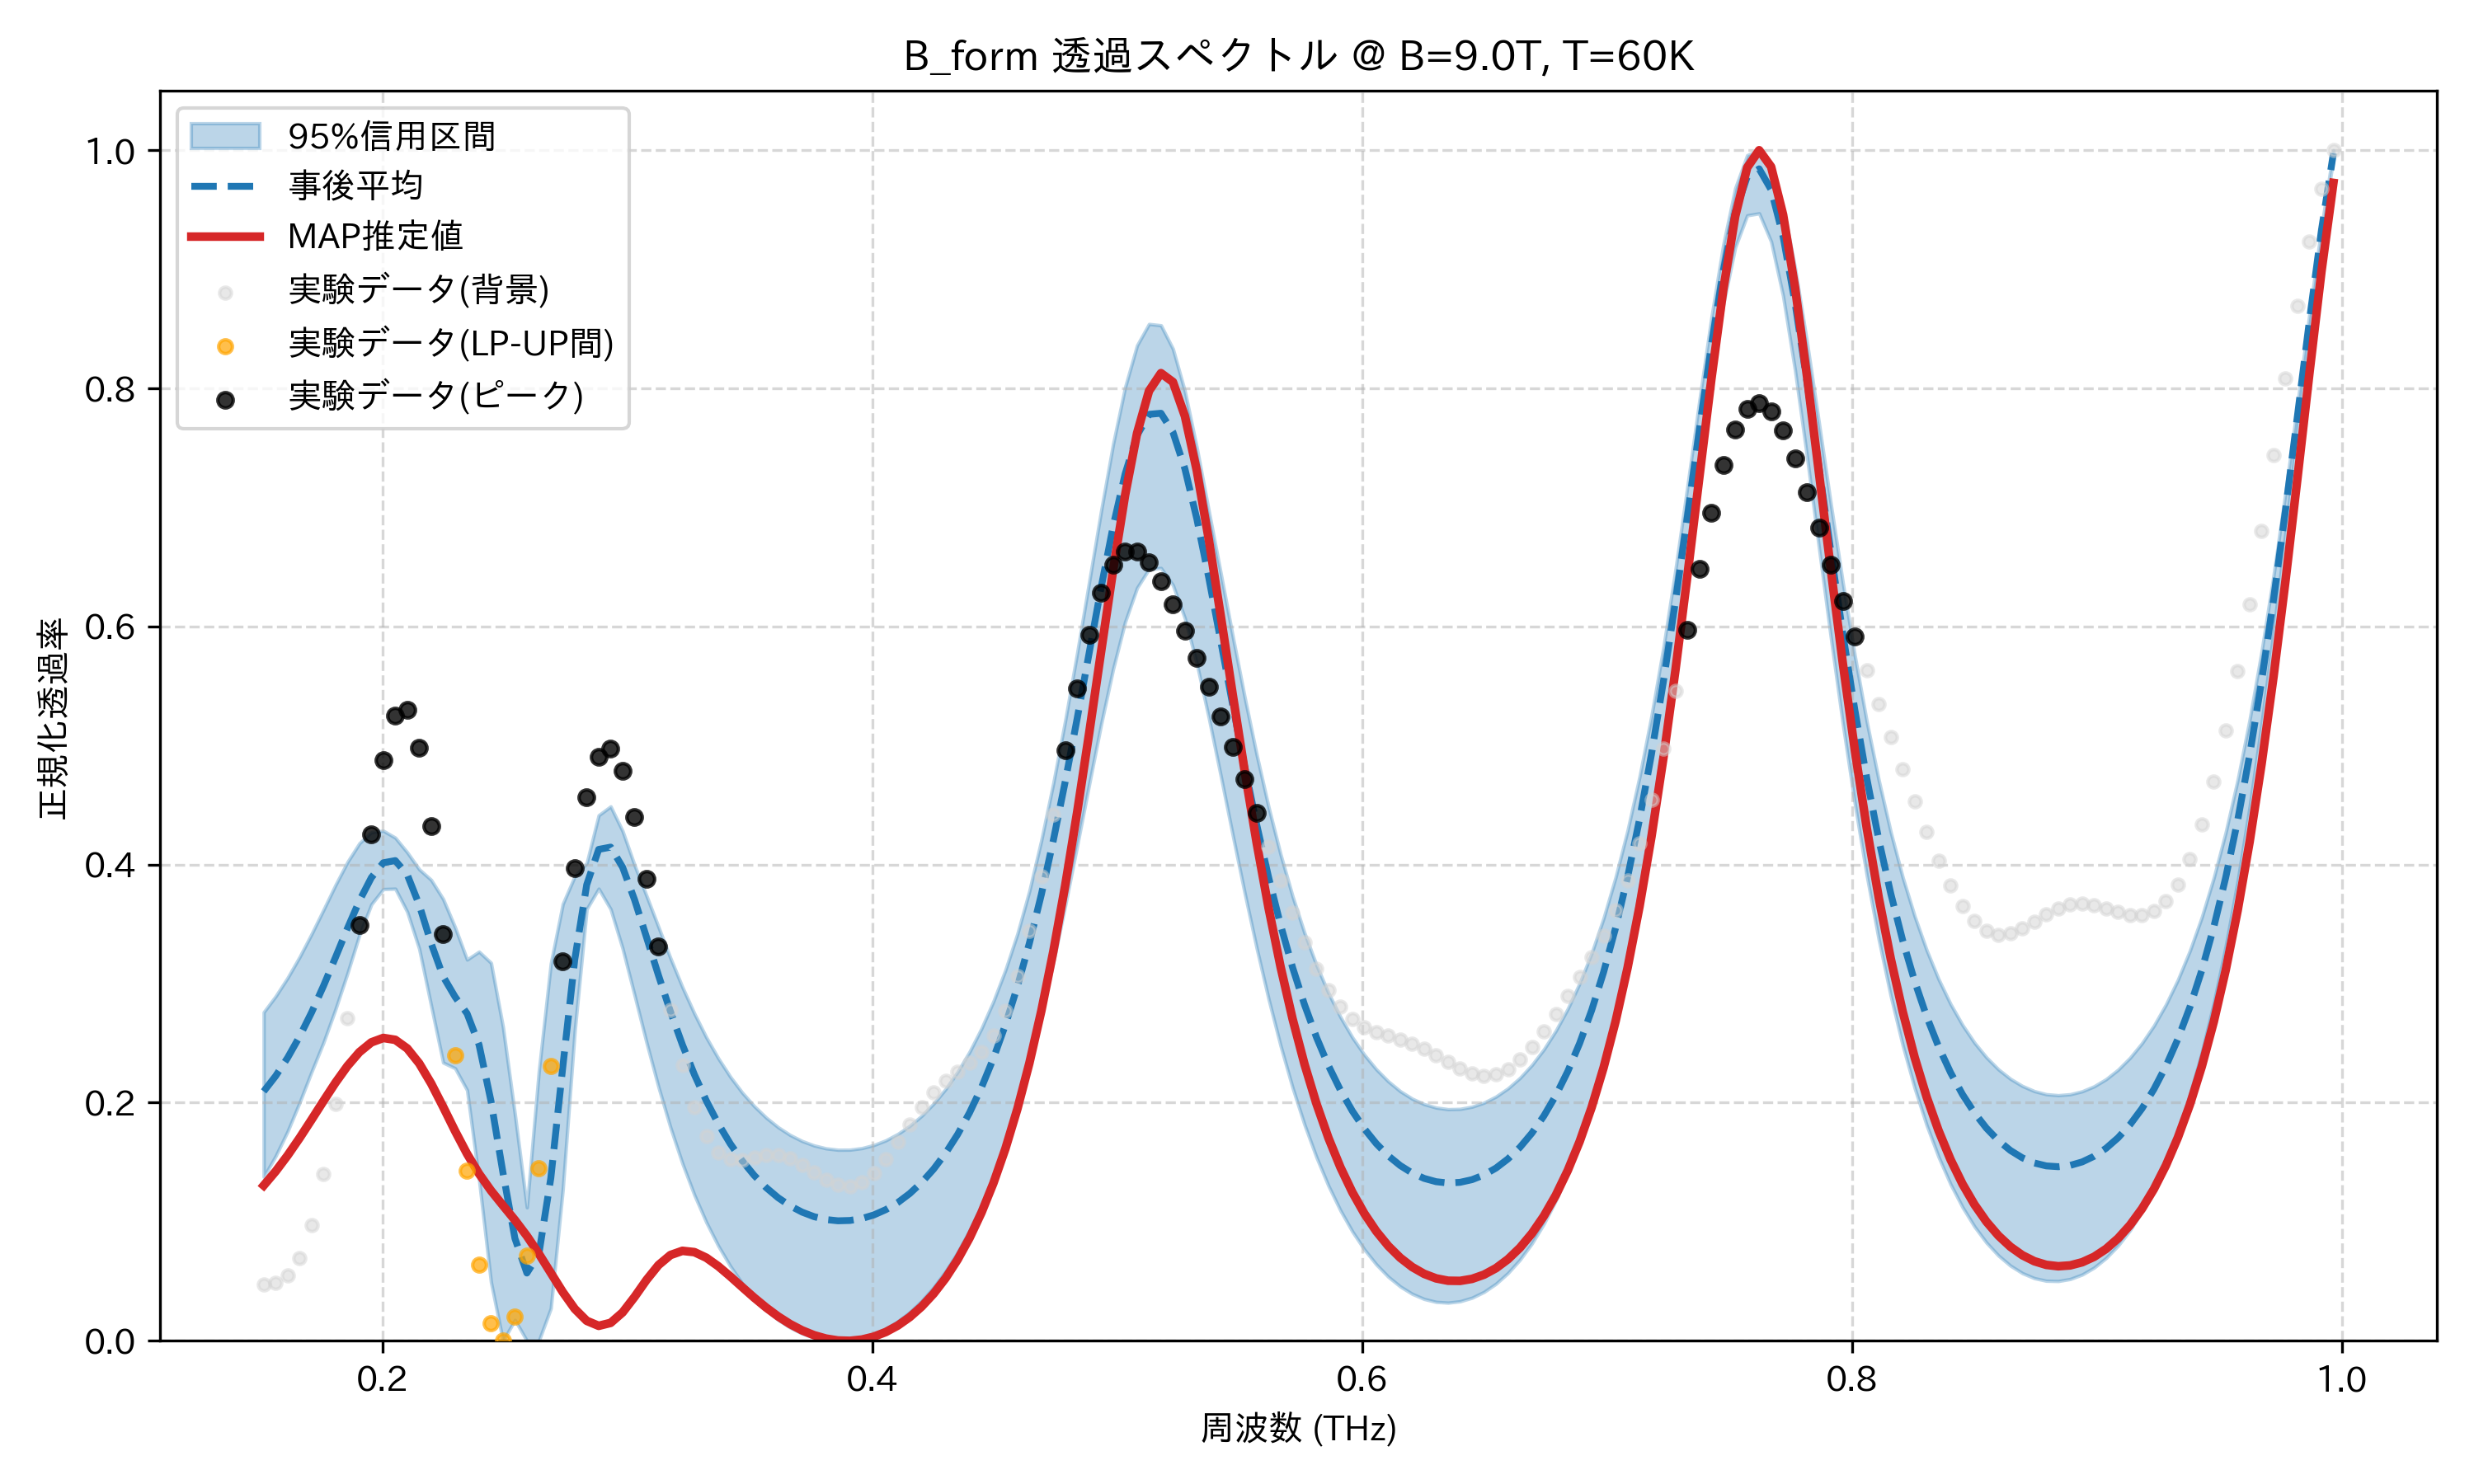

The table this chart was drawn from, first rows:
frequency_thz, mean_transmission, map_transmission, lower_95, upper_95, observed_normalized
0.1514, 0.2095, 0.1305, 0.1377, 0.276, 0.04742
0.1563, 0.2224, 0.1423, 0.1552, 0.2894, 0.04884
0.1612, 0.2377, 0.1557, 0.1759, 0.3049, 0.05492
0.1661, 0.2556, 0.1703, 0.2001, 0.3224, 0.06979
0.171, 0.2758, 0.1857, 0.2259, 0.3417, 0.09741
0.1759, 0.2981, 0.2015, 0.2506, 0.3621, 0.1404
0.1808, 0.322, 0.2168, 0.2785, 0.3829, 0.1991
0.1856, 0.3464, 0.2308, 0.3086, 0.4021, 0.2707
0.1905, 0.3696, 0.2425, 0.3409, 0.4179, 0.3492
0.1954, 0.389, 0.2507, 0.3666, 0.4273, 0.4251
0.2003, 0.4015, 0.2544, 0.3794, 0.4284, 0.4875
0.2052, 0.4033, 0.2528, 0.3797, 0.4226, 0.5252
0.2101, 0.3915, 0.2456, 0.3603, 0.4103, 0.5298
0.2149, 0.3662, 0.233, 0.3292, 0.396, 0.4979
0.2198, 0.3338, 0.2161, 0.2814, 0.3871, 0.4322
0.2247, 0.3059, 0.1965, 0.2337, 0.3711, 0.3417
0.2296, 0.2889, 0.1762, 0.2289, 0.3473, 0.2401
0.2345, 0.2749, 0.157, 0.2105, 0.3202, 0.1429
0.2394, 0.2487, 0.1403, 0.1352, 0.3269, 0.06421
0.2443, 0.2013, 0.1261, 0.04924, 0.3175, 0.01473
0.2491, 0.1412, 0.1136, 0.0, 0.2637, 0.0
0.254, 0.08602, 0.1014, 0.01751, 0.1903, 0.02029
0.2589, 0.05691, 0.08806, 0.0, 0.1121, 0.07123
0.2638, 0.07282, 0.07313, 0.0, 0.2265, 0.1449
0.2687, 0.1367, 0.05699, 0.02729, 0.3169, 0.2312
0.2736, 0.23, 0.04094, 0.1271, 0.3669, 0.3188
0.2785, 0.3202, 0.02684, 0.2601, 0.3902, 0.3969
0.2833, 0.3831, 0.01679, 0.3626, 0.4012, 0.4563
0.2882, 0.4127, 0.01256, 0.3798, 0.4414, 0.4907
0.2931, 0.4147, 0.01507, 0.3625, 0.4489, 0.4976
0.298, 0.3978, 0.02383, 0.3295, 0.4282, 0.4788
0.3029, 0.3705, 0.03686, 0.2902, 0.3995, 0.4396
0.3078, 0.3389, 0.05115, 0.2505, 0.3737, 0.3878
0.3127, 0.3069, 0.06362, 0.2131, 0.3476, 0.3314
0.3175, 0.2765, 0.07205, 0.1791, 0.3214, 0.2777
0.3224, 0.2486, 0.07558, 0.1489, 0.2971, 0.2317
0.3273, 0.2236, 0.07449, 0.1225, 0.2749, 0.1962
0.3322, 0.2016, 0.06977, 0.09948, 0.2548, 0.1721
0.3371, 0.1823, 0.0626, 0.0797, 0.2373, 0.1582
0.342, 0.1655, 0.05408, 0.06275, 0.2218, 0.1525
0.3468, 0.1511, 0.04506, 0.04825, 0.2085, 0.1522
0.3517, 0.1389, 0.0362, 0.03604, 0.1971, 0.1542
0.3566, 0.1287, 0.0279, 0.0259, 0.1875, 0.1561
0.3615, 0.1202, 0.02047, 0.01764, 0.1794, 0.156
0.3664, 0.1134, 0.01406, 0.01112, 0.1729, 0.1532
0.3713, 0.1081, 0.008783, 0.006146, 0.1678, 0.1479
0.3762, 0.1043, 0.004704, 0.002679, 0.1641, 0.1414
0.381, 0.1019, 0.001861, 0.0006474, 0.1616, 0.1351
0.3859, 0.1008, 0.0002828, 0.0, 0.1604, 0.1309
0.3908, 0.1011, 0.0, 0.0005029, 0.1605, 0.13
0.3957, 0.1027, 0.00105, 0.002339, 0.1618, 0.1334
0.4006, 0.1057, 0.003484, 0.00554, 0.1644, 0.1411
0.4055, 0.1102, 0.007369, 0.01016, 0.1684, 0.1526
0.4104, 0.1161, 0.01279, 0.01628, 0.1737, 0.1668
0.4152, 0.1237, 0.01987, 0.02402, 0.1805, 0.1819
0.4201, 0.133, 0.02875, 0.03351, 0.189, 0.1962
0.425, 0.1442, 0.03959, 0.0449, 0.1993, 0.2084
0.4299, 0.1576, 0.05263, 0.0584, 0.2115, 0.2181
0.4348, 0.1733, 0.06811, 0.07422, 0.2258, 0.2258
0.4397, 0.1916, 0.08635, 0.09267, 0.2428, 0.2333
... 114 more rows
